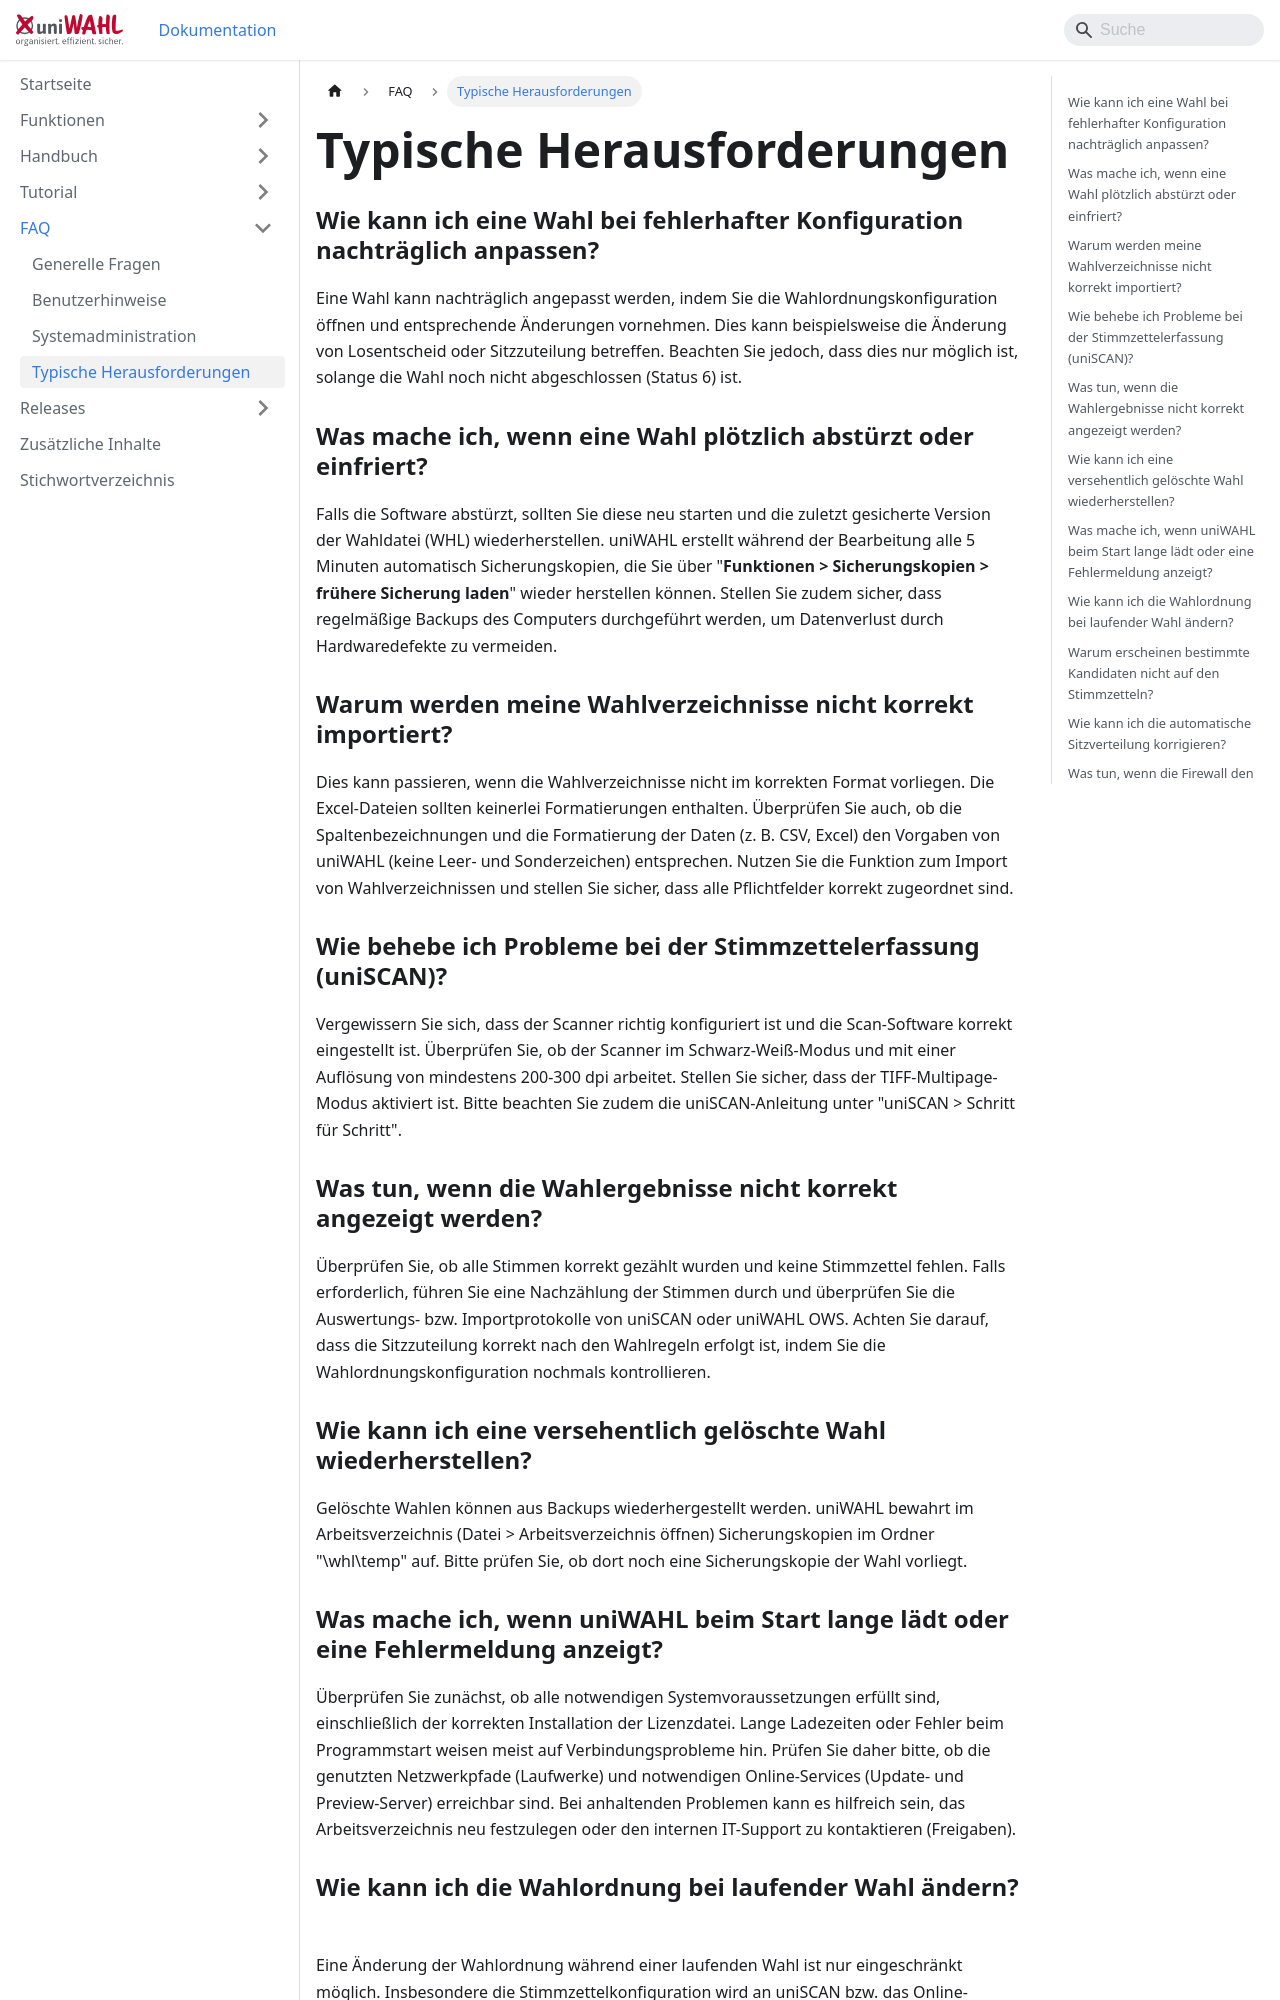

repository: ElectricPaperInformationssystemeGmbH/uniwahl-doku · page: faq/4_typische_herausforderungen.html · generator: docusaurus

---
title: "Typische Herausforderungen"
---

### Wie kann ich eine Wahl bei fehlerhafter Konfiguration nachträglich anpassen? {#wie-kann-ich-eine-wahl-bei-fehlerhafter-konfiguration-nachtraeglich-anpassen}

Eine Wahl kann nachträglich angepasst werden, indem Sie die Wahlordnungskonfiguration öffnen und entsprechende Änderungen vornehmen. Dies kann beispielsweise die Änderung von Losentscheid oder Sitzzuteilung betreffen. Beachten Sie jedoch, dass dies nur möglich ist, solange die Wahl noch nicht abgeschlossen (Status 6) ist.

### Was mache ich, wenn eine Wahl plötzlich abstürzt oder einfriert? {#was-mache-ich-wenn-eine-wahl-ploetzlich-abstuerzt-oder-einfriert}

Falls die Software abstürzt, sollten Sie diese neu starten und die zuletzt gesicherte Version der Wahldatei (WHL) wiederherstellen. uniWAHL erstellt während der Bearbeitung alle 5 Minuten automatisch Sicherungskopien, die Sie über "**Funktionen &gt; Sicherungskopien &gt; frühere Sicherung laden**" wieder herstellen können. Stellen Sie zudem sicher, dass regelmäßige Backups des Computers durchgeführt werden, um Datenverlust durch Hardwaredefekte zu vermeiden.

### Warum werden meine Wahlverzeichnisse nicht korrekt importiert? {#warum-werden-meine-wahlverzeichnisse-nicht-korrekt-importiert}

Dies kann passieren, wenn die Wahlverzeichnisse nicht im korrekten Format vorliegen. Die Excel-Dateien sollten keinerlei Formatierungen enthalten. Überprüfen Sie auch, ob die Spaltenbezeichnungen und die Formatierung der Daten (z. B. CSV, Excel) den Vorgaben von uniWAHL (keine Leer- und Sonderzeichen) entsprechen. Nutzen Sie die Funktion zum Import von Wahlverzeichnissen und stellen Sie sicher, dass alle Pflichtfelder korrekt zugeordnet sind.

### Wie behebe ich Probleme bei der Stimmzettelerfassung (uniSCAN)? {#wie-behebe-ich-probleme-bei-der-stimmzettelerfassung-uniscan}

Vergewissern Sie sich, dass der Scanner richtig konfiguriert ist und die Scan-Software korrekt eingestellt ist. Überprüfen Sie, ob der Scanner im Schwarz-Weiß-Modus und mit einer Auflösung von mindestens 200-300 dpi arbeitet. Stellen Sie sicher, dass der TIFF-Multipage-Modus aktiviert ist. Bitte beachten Sie zudem die uniSCAN-Anleitung unter "uniSCAN &gt; Schritt für Schritt".

### Was tun, wenn die Wahlergebnisse nicht korrekt angezeigt werden? {#was-tun-wenn-die-wahlergebnisse-nicht-korrekt-angezeigt-werden}

Überprüfen Sie, ob alle Stimmen korrekt gezählt wurden und keine Stimmzettel fehlen. Falls erforderlich, führen Sie eine Nachzählung der Stimmen durch und überprüfen Sie die Auswertungs- bzw. Importprotokolle von uniSCAN oder uniWAHL OWS. Achten Sie darauf, dass die Sitzzuteilung korrekt nach den Wahlregeln erfolgt ist, indem Sie die Wahlordnungskonfiguration nochmals kontrollieren.

### Wie kann ich eine versehentlich gelöschte Wahl wiederherstellen? {#wie-kann-ich-eine-versehentlich-geloeschte-wahl-wiederherstellen}

Gelöschte Wahlen können aus Backups wiederhergestellt werden. uniWAHL bewahrt im Arbeitsverzeichnis (Datei &gt; Arbeitsverzeichnis öffnen) Sicherungskopien im Ordner "\whl\temp" auf. Bitte prüfen Sie, ob dort noch eine Sicherungskopie der Wahl vorliegt.

### Was mache ich, wenn uniWAHL beim Start lange lädt oder eine Fehlermeldung anzeigt? {#was-mache-ich-wenn-uniwahl-beim-start-lange-laedt-oder-eine-fehlermeldung-anzeigt}

Überprüfen Sie zunächst, ob alle notwendigen Systemvoraussetzungen erfüllt sind, einschließlich der korrekten Installation der Lizenzdatei. Lange Ladezeiten oder Fehler beim Programmstart weisen meist auf Verbindungsprobleme hin. Prüfen Sie daher bitte, ob die genutzten Netzwerkpfade (Laufwerke) und notwendigen Online-Services (Update- und Preview-Server) erreichbar sind. Bei anhaltenden Problemen kann es hilfreich sein, das Arbeitsverzeichnis neu festzulegen oder den internen IT-Support zu kontaktieren (Freigaben).
